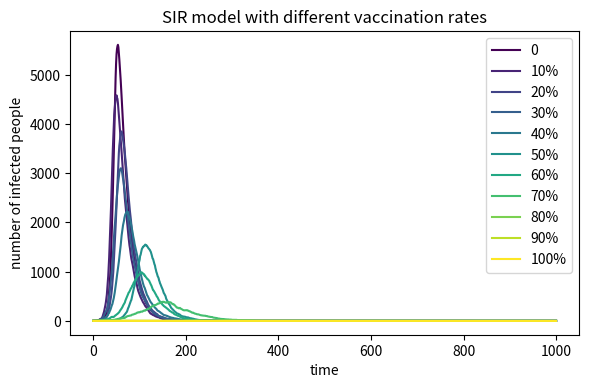

Generate this figure with matplotlib:
import numpy as np
import matplotlib.pyplot as plt
from matplotlib import cm
# Parameters
N =10000
beta = 0.3
gamma = 0.05
time_points = 1000

# Initial population counts
S = N - 1
I = 1
R = 0

infected_history = [I]
def run_sir_with_vaccination(vaccination_rate):
    vaccinated = int(N * vaccination_rate)

    S = N - vaccinated - 1
    I = 1
    R = 0

    infected_history = [I]

    for t in range(time_points):
        # Probability that a susceptible person meets an infected person
        infection_prob = beta * (I / N)
        # Deal with infection
        if S > 0:
            new_infections_array = np.random.choice(
                [0, 1],
                size=S,
                p=[1 - infection_prob, infection_prob]
            )
            new_infections = np.sum(new_infections_array)
        else:
            new_infections = 0
            # Deal with recovrery
        if I > 0:
            new_recoveries_array = np.random.choice(
                [0, 1],
                size=I,
                p=[1 - gamma, gamma]
            )
            new_recoveries = np.sum(new_recoveries_array)
        else:
            new_recoveries = 0
         # Update counts
        S = S - new_infections
        I = I + new_infections - new_recoveries
        R = R + new_recoveries

        infected_history.append(I)

    return infected_history



# Plot
plt.figure(figsize=(6, 4), dpi=150)
# 0%, 10%, 20%, ..., 100%
vaccination_rates = list(range(0, 101, 10))
colors = cm.viridis(np.linspace(0, 1, len(vaccination_rates)))

for i, v in enumerate(vaccination_rates):
    infected_curve = run_sir_with_vaccination(v / 100)

    if v == 0:
        label = "0"
    else:
        label = f"{v}%"

    plt.plot(infected_curve, color=colors[i], label=label)

plt.xlabel("time")
plt.ylabel("number of infected people")
plt.title("SIR model with different vaccination rates")
plt.legend()
plt.tight_layout()
plt.show()
